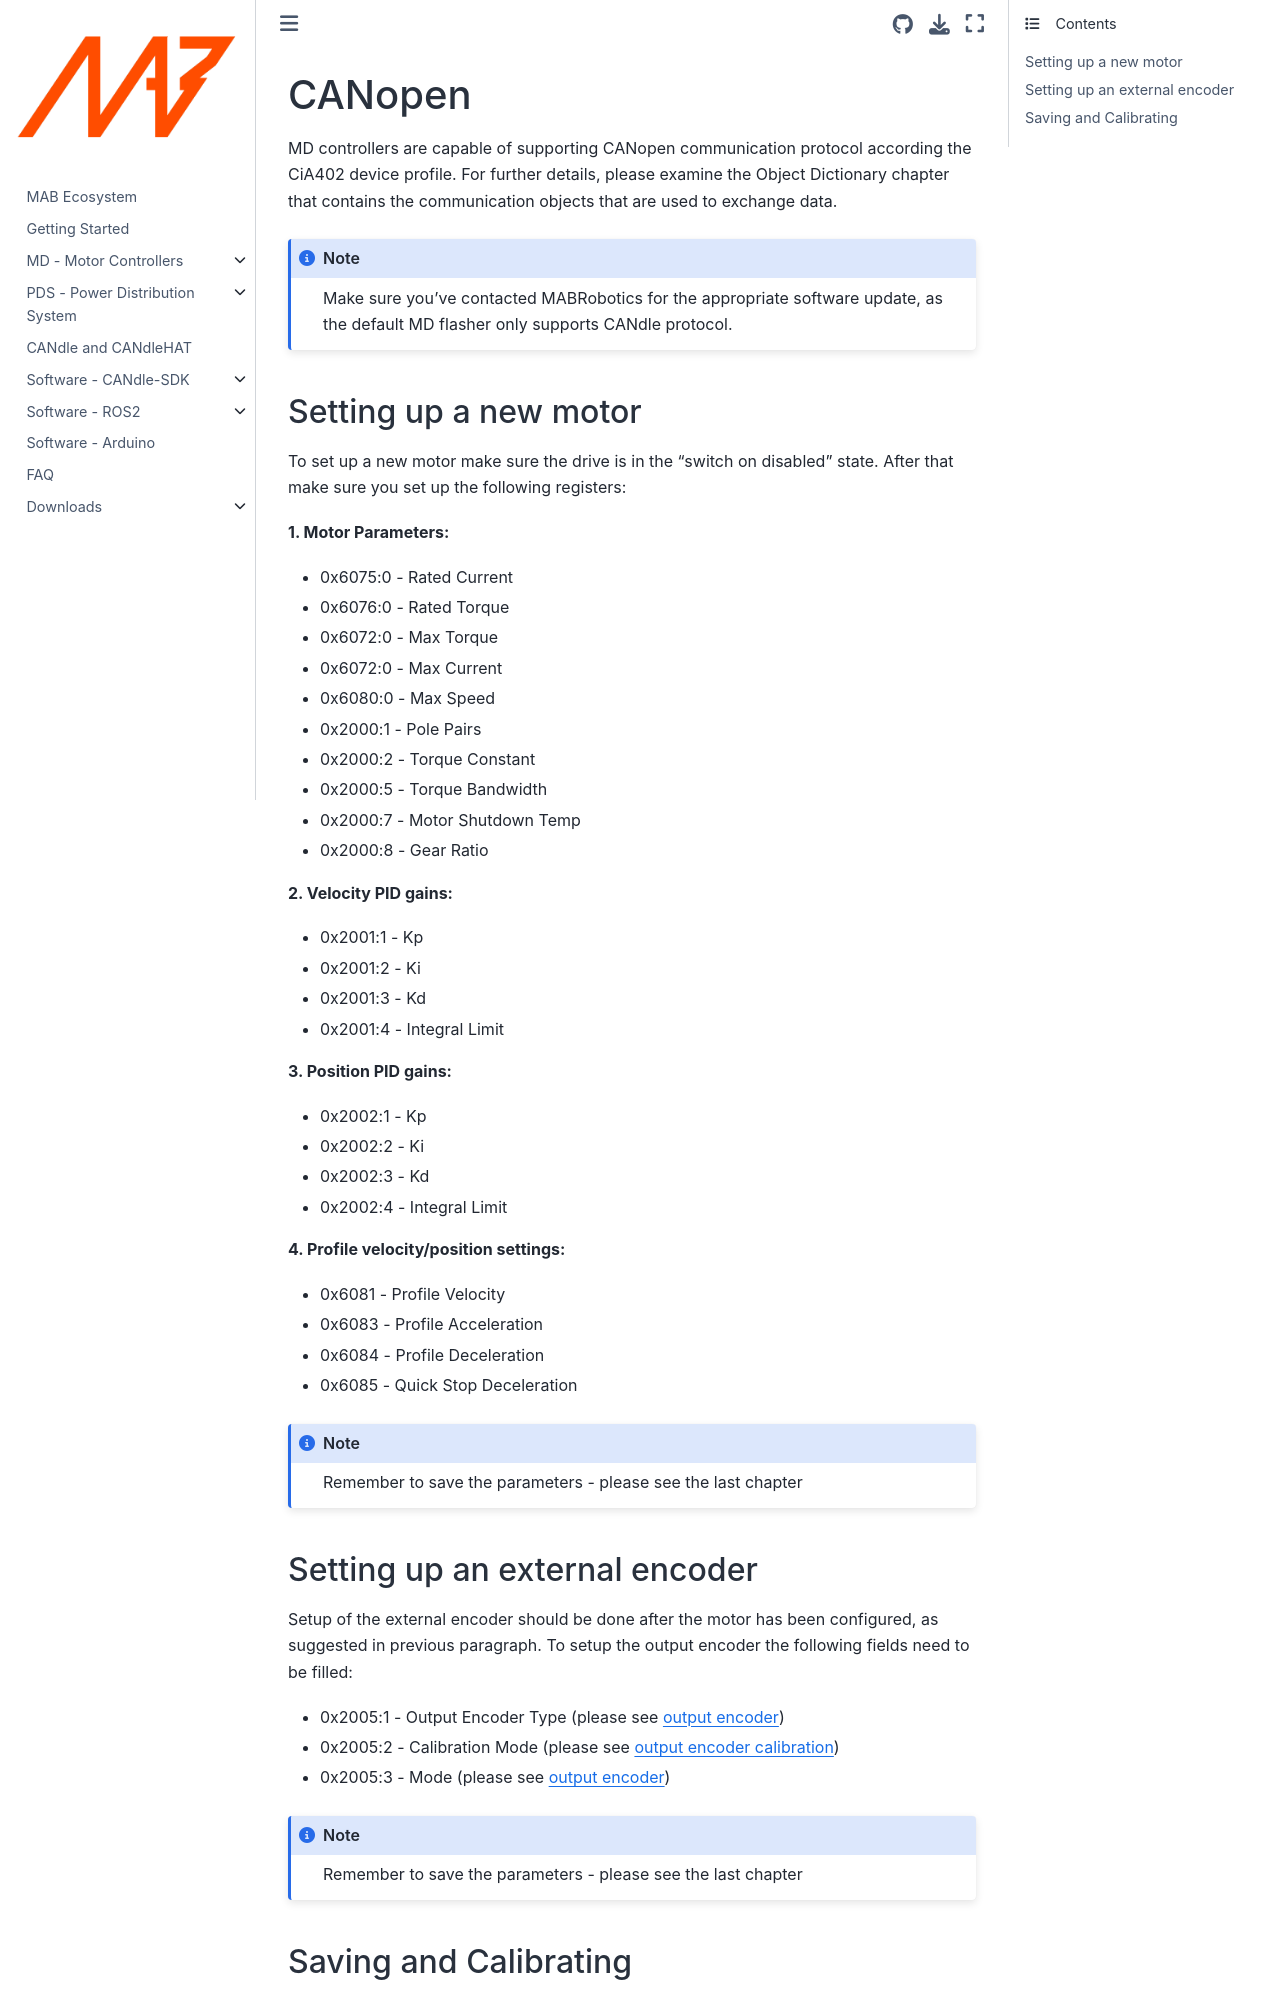

repository: mabrobotics/MD80-x-CANdle-Documentation · page: candlelib/md_canopen/CANopen.html · generator: jekyll

# CANopen
MD80 controllers are capable of supporting CANopen communication protocol accoriding the CiA402 device profile. For further details, please examine the Object Dictionary chapter that contains the communication objects that are used to exchange data. 

```{note}
Make sure you've contacted MABRobotics for the aproperiate software update, as the default MD80 flasher only supports CANdle protocol. 
```

## Setting up a new motor

To set up a new motor make sure the drive is in the "switch on disabled" state. After that make sure you set up the following registers: 

**1. Motor Parameters:**
- 0x6075:0 - Rated Current 
- 0x6076:0 - Rated Torque
- 0x6072:0 - Max Torque
- 0x6072:0 - Max Current
- 0x6080:0 - Max Speed
- 0x2000:1 - Pole Pairs
- 0x2000:2 - Torque Constant
- 0x2000:5 - Torque Bandwidth
- 0x2000:7 - Motor Shutdown Temp
- 0x2000:8 - Gear Ratio

**2. Velocity PID gains:**
- 0x2001:1 - Kp
- 0x2001:2 - Ki
- 0x2001:3 - Kd
- 0x2001:4 - Integral Limit

**3. Position PID gains:**
- 0x2002:1 - Kp
- 0x2002:2 - Ki
- 0x2002:3 - Kd
- 0x2002:4 - Integral Limit

**4. Profile velocity/position settings:**
- 0x6081 - Profile Velocity
- 0x6083 - Profile Acceleration
- 0x6084 - Profile Deceleration
- 0x6085 - Quick Stop Deceleration 

```{note}
Remember to save the parameters - please see the last chapter 
```

## Setting up an external encoder

Setup of the external encoder should be done after the motor has been configured, as suggested in previous paragraph. To setup the output encoder the following fields need to be filled: 

- 0x2005:1 - Output Encoder Type (please see [output encoder](output_encoder))
- 0x2005:2 - Calibration Mode (please see [output encoder calibration](output_encoder_calibration))
- 0x2005:3 - Mode (please see [output encoder](output_encoder))

```{note}
Remember to save the parameters - please see the last chapter 
```
